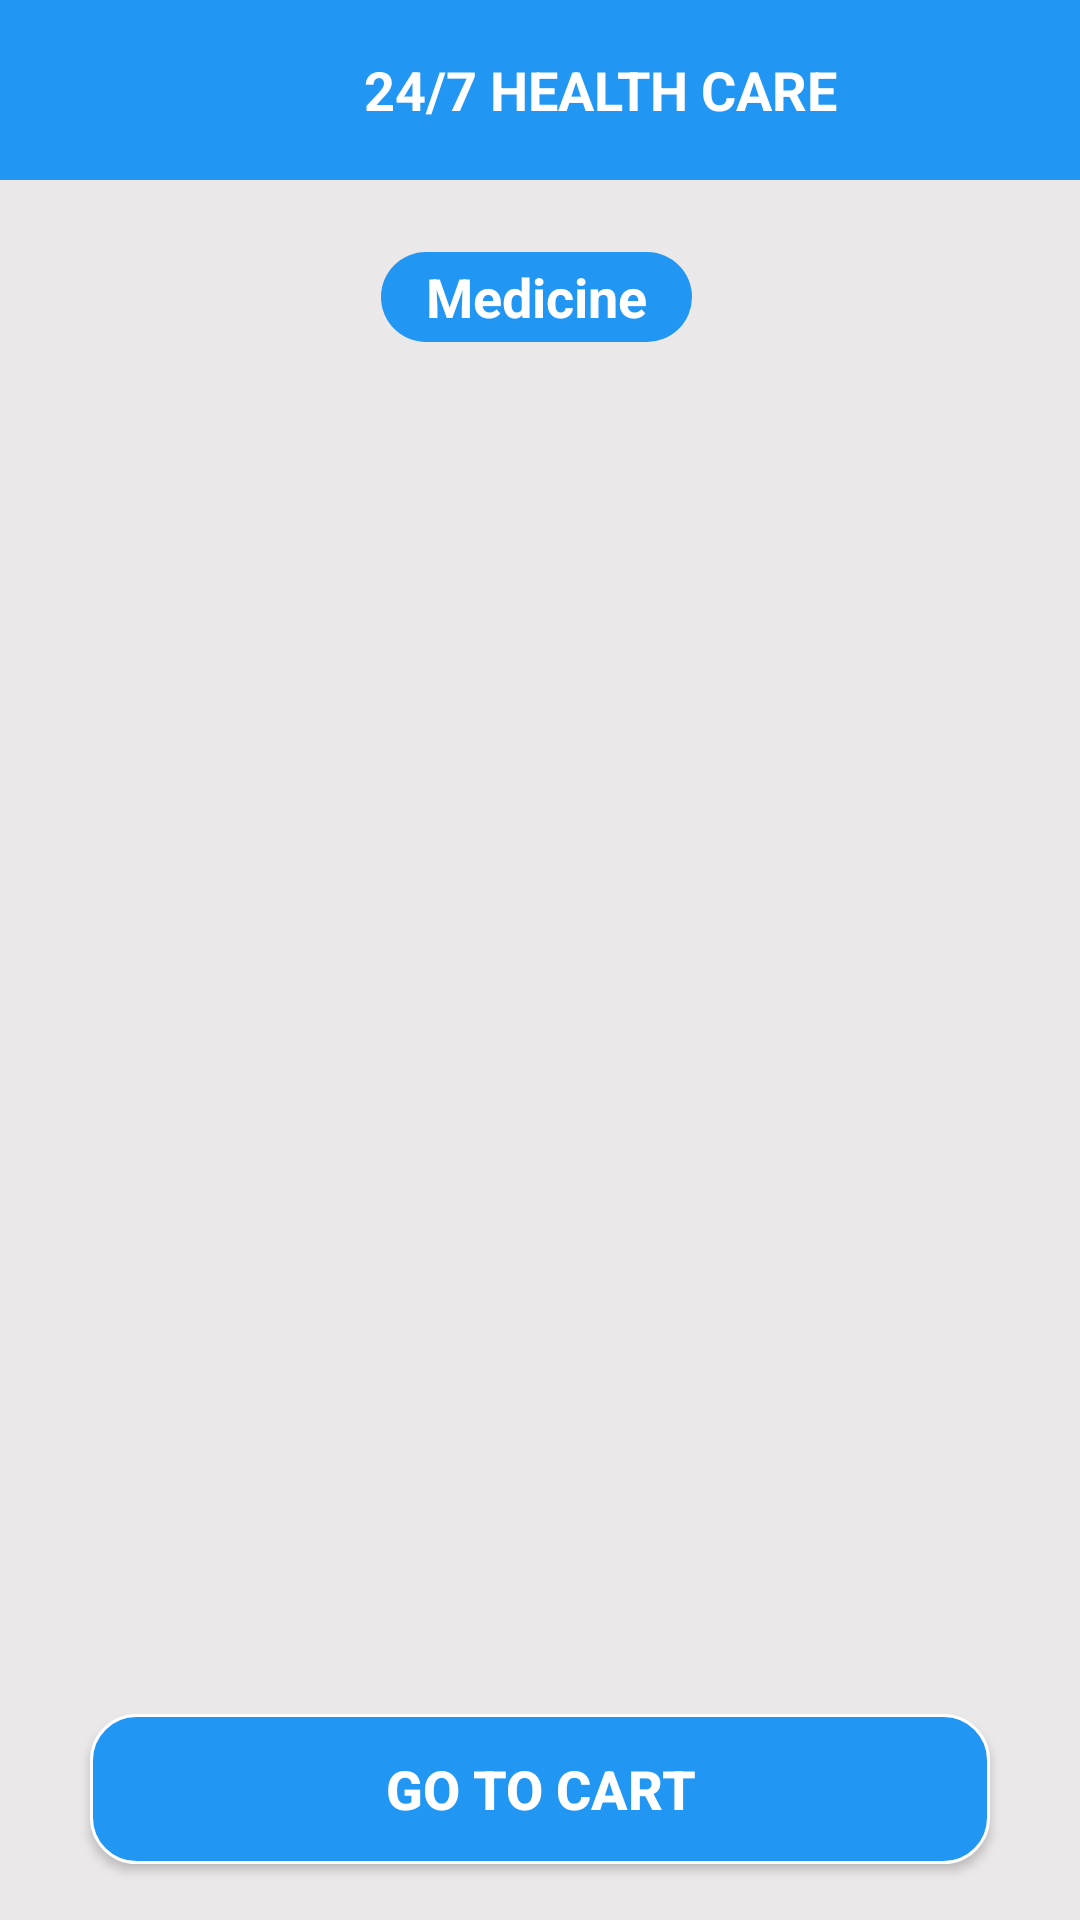

This screen was rendered from an Android layout file. Write that file and the resources it references.
<!-- AndroidManifest.xml: application theme Theme.Healthcare -->
<!-- res/layout/activity_medicine.xml -->
<?xml version="1.0" encoding="utf-8"?>
<androidx.constraintlayout.widget.ConstraintLayout xmlns:android="http://schemas.android.com/apk/res/android"
    xmlns:app="http://schemas.android.com/apk/res-auto"
    xmlns:tools="http://schemas.android.com/tools"
    android:layout_width="match_parent"
    android:layout_height="match_parent"
    android:background="#EAE8E8"
    tools:context=".Medicine">
    <LinearLayout
        android:id="@+id/linearlayoutMED"
        android:layout_width="match_parent"
        android:layout_height="60dp"
        android:orientation="horizontal"
        android:background="@color/blue"
        app:layout_constraintEnd_toEndOf="parent"
        app:layout_constraintStart_toStartOf="parent"
        app:layout_constraintTop_toTopOf="parent">

        <ImageView
            android:id="@+id/imgback"
            android:layout_width="40dp"
            android:layout_height="30dp"
            android:layout_gravity="center"
            android:src="@drawable/leftchevron1"
            >
        </ImageView>
        <TextView
            android:id="@+id/textView3"
            android:layout_width="match_parent"
            android:layout_height="match_parent"
            android:text="24/7 HEALTH CARE"
            android:gravity="center"
            android:textColor="@color/white"
            android:textSize="18sp"
            android:textStyle="bold"
            app:layout_constraintBottom_toBottomOf="parent"
            app:layout_constraintEnd_toEndOf="parent"
            app:layout_constraintStart_toStartOf="parent"
            app:layout_constraintTop_toTopOf="parent"
            app:layout_constraintVertical_bias="0.023">

        </TextView>
    </LinearLayout>


    <TextView
        android:id="@+id/textView4"
        android:layout_width="wrap_content"
        android:layout_height="30dp"
        android:layout_marginTop="24dp"
        android:background="@drawable/title"
        android:text="Medicine"
        android:gravity="center"
        android:textColor="@color/white"
        android:textSize="18sp"
        android:textStyle="bold"
        android:paddingStart="15dp"
        android:paddingEnd="15dp"
        app:layout_constraintEnd_toEndOf="parent"
        app:layout_constraintHorizontal_bias="0.496"
        app:layout_constraintStart_toStartOf="parent"
        app:layout_constraintTop_toBottomOf="@+id/linearlayoutMED">

    </TextView>

    

    <ListView
        android:id="@+id/listViewmed"
        android:layout_width="match_parent"
        android:layout_height="400dp"
        android:layout_marginStart="10dp"
        android:layout_marginEnd="10dp"
        android:layout_marginTop="20dp"
        android:divider="@android:color/transparent"
        android:dividerHeight="5dp"
        app:layout_constraintEnd_toEndOf="parent"
        app:layout_constraintHorizontal_bias="0.473"
        app:layout_constraintStart_toStartOf="parent"
        app:layout_constraintTop_toBottomOf="@+id/textView4">

    </ListView>

    <Button
        android:id="@+id/btngotocartmed"
        android:layout_width="300dp"
        android:layout_height="50dp"
        android:background="@drawable/btnstyle"
        android:text="Go To Cart"
        android:textAlignment="center"
        android:textColor="@color/white"
        android:textSize="18sp"
        android:textStyle="bold"
        app:layout_constraintBottom_toBottomOf="parent"
        app:layout_constraintEnd_toEndOf="parent"
        app:layout_constraintStart_toStartOf="parent"
        app:layout_constraintTop_toBottomOf="@+id/listViewmed"
        app:layout_constraintVertical_bias="0.666">

    </Button>


</androidx.constraintlayout.widget.ConstraintLayout>
<!-- resources referenced by this layout -->
<resources>
  <color name="black">#FF000000</color>
  <color name="blue">#2196F3</color>
  <color name="white">#FFFFFFFF</color>
  <!-- drawable btnstyle (drawable) -->
  <?xml version="1.0" encoding="utf-8"?>
  <shape xmlns:android="http://schemas.android.com/apk/res/android"
      android:shape="rectangle"
      >
  <corners
      android:radius="15dp">
  
  </corners>
      <stroke
          android:color="@color/white"
          android:width="1dp"
          >
      </stroke>
      <solid
          android:color="@color/blue"
          >
  
      </solid>
  </shape>
  <!-- drawable input_bg (drawable) -->
  <?xml version="1.0" encoding="utf-8"?>
  <shape xmlns:android="http://schemas.android.com/apk/res/android">
      <stroke android:color="#2196F3"
          android:width="2dp"/>
      <corners
          android:radius="15dp" />
  </shape>
  <!-- drawable title (drawable) -->
  <?xml version="1.0" encoding="utf-8"?>
  <shape xmlns:android="http://schemas.android.com/apk/res/android"
      android:shape="rectangle"
      >
      <solid
          android:color="@color/blue"/>
      <corners
          android:radius="15dp"
          >
      </corners>
  
  </shape>
  <style name="Theme.Healthcare" parent="Theme.AppCompat.Light.NoActionBar">
          <item name="android:windowIsTranslucent">true</item>
          
          <item name="colorPrimary">@color/purple_500</item>
          <item name="colorPrimaryVariant">@color/purple_700</item>
          <item name="colorOnPrimary">@color/white</item>
          
          <item name="colorSecondary">@color/teal_200</item>
          <item name="colorSecondaryVariant">@color/teal_700</item>
          <item name="colorOnSecondary">@color/black</item>
          
          <item name="android:statusBarColor">@color/darkblue</item>
          
          
      </style>
  <color name="purple_500">#FF6200EE</color>
  <color name="purple_700">#FF3700B3</color>
  <color name="teal_200">#FF03DAC5</color>
  <color name="teal_700">#FF018786</color>
  <color name="darkblue">#BCA5F3</color>
</resources>
